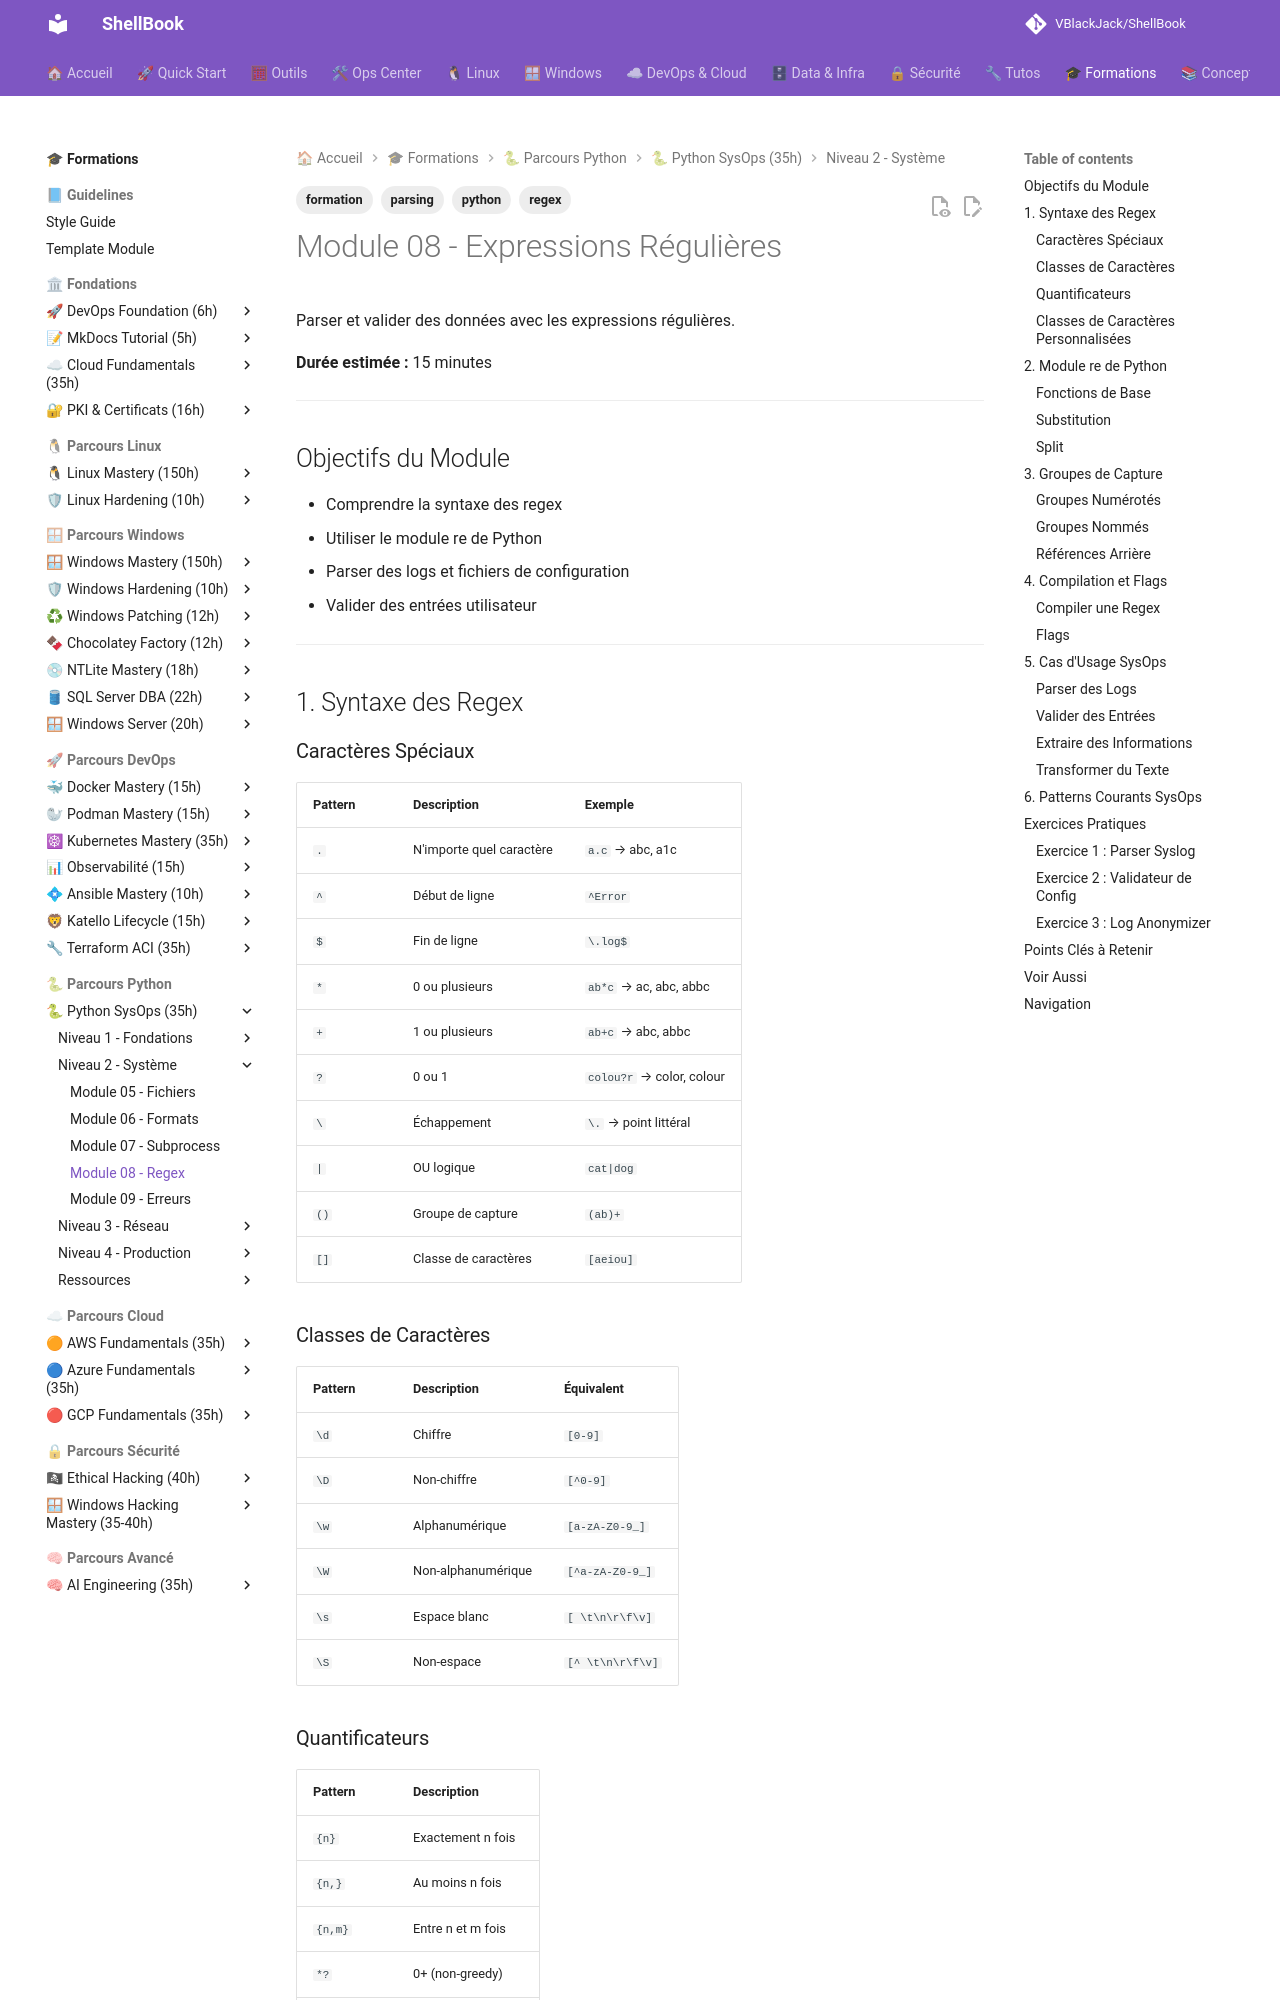

repository: VBlackJack/ShellBook · page: formations/python-sysops/08-regex/index.html · generator: mkdocs

---
tags:
  - formation
  - python
  - regex
  - parsing
---

# Module 08 - Expressions Régulières

Parser et valider des données avec les expressions régulières.

**Durée estimée :** 15 minutes

---

## Objectifs du Module

- Comprendre la syntaxe des regex
- Utiliser le module re de Python
- Parser des logs et fichiers de configuration
- Valider des entrées utilisateur

---

## 1. Syntaxe des Regex

### Caractères Spéciaux

| Pattern | Description | Exemple |
|---------|-------------|---------|
| `.` | N'importe quel caractère | `a.c` → abc, a1c |
| `^` | Début de ligne | `^Error` |
| `$` | Fin de ligne | `\.log$` |
| `*` | 0 ou plusieurs | `ab*c` → ac, abc, abbc |
| `+` | 1 ou plusieurs | `ab+c` → abc, abbc |
| `?` | 0 ou 1 | `colou?r` → color, colour |
| `\` | Échappement | `\.` → point littéral |
| `|` | OU logique | `cat|dog` |
| `()` | Groupe de capture | `(ab)+` |
| `[]` | Classe de caractères | `[aeiou]` |

### Classes de Caractères

| Pattern | Description | Équivalent |
|---------|-------------|------------|
| `\d` | Chiffre | `[0-9]` |
| `\D` | Non-chiffre | `[^0-9]` |
| `\w` | Alphanumérique | `[a-zA-Z0-9_]` |
| `\W` | Non-alphanumérique | `[^a-zA-Z0-9_]` |
| `\s` | Espace blanc | `[ \t\n\r\f\v]` |
| `\S` | Non-espace | `[^ \t\n\r\f\v]` |

### Quantificateurs

| Pattern | Description |
|---------|-------------|
| `{n}` | Exactement n fois |
| `{n,}` | Au moins n fois |
| `{n,m}` | Entre n et m fois |
| `*?` | 0+ (non-greedy) |
| `+?` | 1+ (non-greedy) |
| `??` | 0 ou 1 (non-greedy) |

### Classes de Caractères Personnalisées

```python
# Plages
[a-z]           # Minuscules
[A-Z]           # Majuscules
[0-9]           # Chiffres
[a-zA-Z0-9]     # Alphanumériques

# Négation
[^0-9]          # Tout sauf chiffres
[^aeiou]        # Tout sauf voyelles

# Caractères spéciaux dans []
[.\-+]          # Point, tiret, plus littéraux
[\[\]]          # Crochets littéraux
```

---

## 2. Module re de Python
